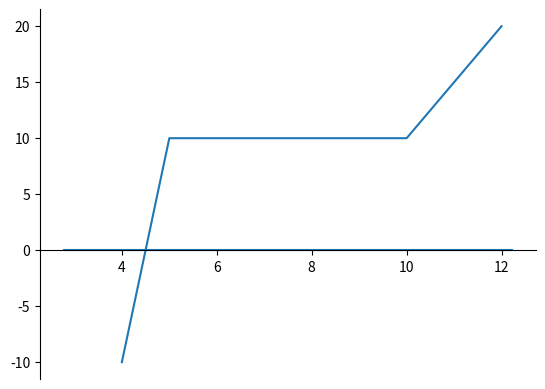

This chart was generated by the following Python code:
import numpy as np
import math
import matplotlib.figure
import matplotlib.pyplot as plt
import matplotlib.spines as sp

def p_and_l(lower_bound, upper_bound, delta, profit, loss, capped_profit, capped_loss, synthetic_split = False, synthetic_net = 0):
    ax1 = plt.subplot(1,1,1)

    # ax1.spines['left'].set_position(('data', 0))
    ax1.spines['bottom'].set_position(('data', 0))
    ax1.spines['top'].set_visible(False)
    ax1.spines['right'].set_visible(False)

    loss = -loss
    mid = (upper_bound + lower_bound)/2
    min_range = -math.inf
    max_range = math.inf
    

    if delta > 0:
        if capped_profit:
            if capped_loss:
                min_range = lower_bound - 0.3 * mid
                max_range = upper_bound + 0.3 * mid                
                x = [min_range, lower_bound, upper_bound, max_range]
                y = [loss, loss, profit, profit]
            else:
                min_range = upper_bound * 0.7
                max_range = upper_bound * 1.3   
                x = [min_range, upper_bound, max_range]
                y = [loss, profit, profit]
        else:
            if capped_loss:
                min_range = lower_bound * 0.7
                max_range = lower_bound * 1.3   
                x = [min_range, lower_bound, max_range]
                y = [loss, loss, profit]
            else:
                if synthetic_split == True: 
                    min_range = lower_bound - 0.3 * mid
                    max_range = upper_bound + 0.3 * mid
                    x = [lower_bound * 0.8, lower_bound, upper_bound, upper_bound * 1.2]
                    y = [loss, synthetic_net, synthetic_net, profit]
                else:
                    min_range = lower_bound
                    max_range = upper_bound
                    x = [lower_bound, upper_bound]
                    y = [loss, profit]
    elif delta < 0:
        if capped_profit:
            if capped_loss:
                min_range = lower_bound - 0.3 * mid
                max_range = upper_bound + 0.3 * mid
                x = [min_range, lower_bound, upper_bound, max_range]
                y = [profit, profit, loss, loss]
            else:
                min_range = lower_bound * 0.7
                max_range = lower_bound * 1.3      
                x = [min_range, lower_bound, max_range]
                y = [profit, profit, loss]
        else:
            if capped_loss:
                min_range = upper_bound * 0.7
                max_range = upper_bound * 1.3     
                x = [min_range, lower_bound, max_range]
                y = [profit, loss, loss]
            else:
                if synthetic_split == True: 
                    min_range = lower_bound - 0.3 * mid
                    max_range = upper_bound + 0.3 * mid
                    x = [min_range, lower_bound, upper_bound, max_range]
                    y = [profit, synthetic_net, synthetic_net, loss]
                else:
                    min_range = lower_bound
                    max_range = upper_bound
                    x = [lower_bound, upper_bound]
                    y = [profit, loss]


    plt.hlines(y = 0 ,xmin = min_range, xmax = max_range)
    plt.plot(x,y)
    plt.savefig("graph.jpeg")
    plt.show()

    return None

# x = [2,5,7,10]
# y = [-3,-3,7,7]

# fig = plt.figure()

# ax1 = plt.subplot(1,1,1)

# # ax1.spines['left'].set_position(('data', 0))
# ax1.spines['bottom'].set_position(('data', 0))
# ax1.spines['top'].set_visible(False)
# ax1.spines['right'].set_visible(False)

# # plt.hlines(y=0,xmin=0, xmax= 10)
# plt.plot(x,y)
# plt.show()

p_and_l(5, 10 , 1, 20, 10, False, False, True, 10)